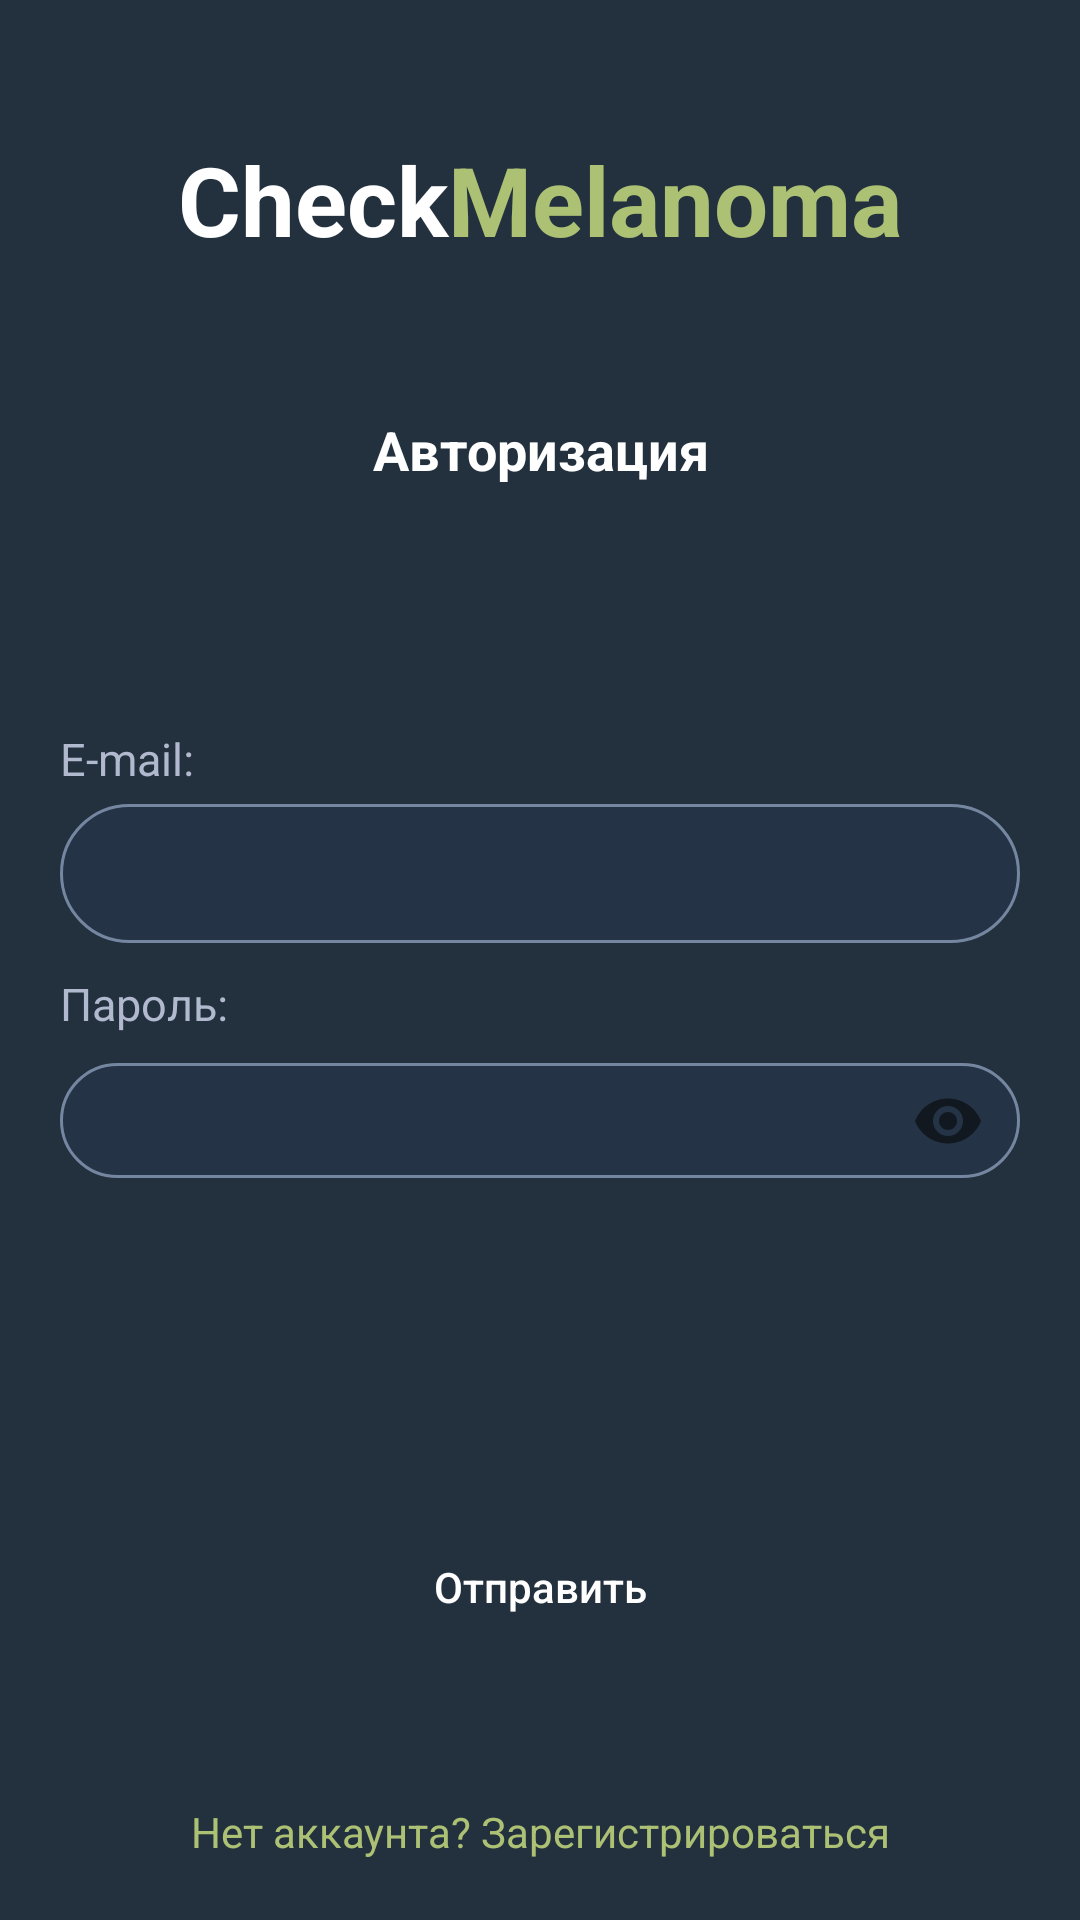

Reconstruct the res/layout file that produces this screen, plus the resources it refers to.
<!-- AndroidManifest.xml: application theme AppTheme -->
<!-- res/layout/activity_auth.xml -->
<?xml version="1.0" encoding="utf-8"?>
<layout xmlns:android="http://schemas.android.com/apk/res/android"
    xmlns:app="http://schemas.android.com/apk/res-auto"
    xmlns:tools="http://schemas.android.com/tools">

    <androidx.core.widget.NestedScrollView
        android:layout_width="match_parent"
        android:layout_height="match_parent"
        android:id="@+id/main_view"
        android:fillViewport="true">

        <androidx.constraintlayout.widget.ConstraintLayout
            android:layout_width="match_parent"
            android:layout_height="match_parent"
            android:background="@color/colorPrimary"
            android:orientation="vertical"
            android:padding="20dp">

            <TextView
                android:id="@+id/company_name"
                android:layout_width="match_parent"
                android:layout_height="wrap_content"
                android:layout_marginTop="25dp"
                android:text="@string/main_title"
                android:textAlignment="center"
                android:textSize="32sp"
                android:textStyle="bold"
                app:layout_constraintTop_toTopOf="parent" />

            <TextView
                android:id="@+id/authorization_text"
                android:layout_width="match_parent"
                android:layout_height="wrap_content"
                android:layout_marginTop="10dp"
                android:text="Авторизация"
                android:textAlignment="center"
                android:textColor="#fff"
                android:textSize="18sp"
                android:textStyle="bold"
                app:layout_constraintTop_toBottomOf="@+id/company_name"
                app:layout_constraintBottom_toBottomOf="parent"
                app:layout_constraintVertical_bias="0.08"/>

            <LinearLayout
                android:id="@+id/linearLayout"
                android:layout_width="match_parent"
                android:layout_height="wrap_content"
                android:orientation="vertical"
                android:layout_marginTop="10dp"
                app:layout_constraintBottom_toBottomOf="parent"
                app:layout_constraintTop_toBottomOf="@+id/authorization_text"
                app:layout_constraintVertical_bias="0.25">

                <TextView
                    android:layout_width="match_parent"
                    android:layout_height="wrap_content"
                    android:layout_marginBottom="5dp"
                    android:text="E-mail:"
                    android:textColor="#B1B9CF"
                    android:textSize="15sp" />

                <com.google.android.material.textfield.TextInputLayout
                    android:layout_width="match_parent"
                    android:layout_height="wrap_content"
                    android:layout_marginBottom="10dp"
                    app:hintEnabled="false">

                    <com.google.android.material.textfield.TextInputEditText
                        android:id="@+id/et_email"
                        android:layout_width="match_parent"
                        android:layout_height="wrap_content"
                        android:background="@drawable/edittext_rounded_corners"
                        android:paddingStart="20dp"
                        android:paddingTop="11dp"
                        android:inputType="textEmailAddress"
                        android:textColor="#fff"
                        android:paddingBottom="11dp"
                        android:paddingEnd="10dp" />
                </com.google.android.material.textfield.TextInputLayout>

                <TextView
                    android:layout_width="match_parent"
                    android:layout_height="wrap_content"
                    android:layout_marginBottom="5dp"
                    android:text="Пароль:"
                    android:textColor="#B1B9CF"
                    android:textSize="15sp" />

                <com.google.android.material.textfield.TextInputLayout
                    android:layout_width="match_parent"
                    android:layout_height="wrap_content"
                    android:layout_marginBottom="10dp"
                    app:hintEnabled="false"
                    app:passwordToggleEnabled="true">

                    <com.google.android.material.textfield.TextInputEditText
                        android:id="@+id/et_password"
                        android:layout_width="match_parent"
                        android:layout_height="wrap_content"
                        android:background="@drawable/edittext_rounded_corners"
                        android:inputType="textPassword"
                        android:paddingStart="20dp"
                        android:textColor="#fff"
                        android:paddingTop="7dp"
                        android:paddingEnd="10dp"
                        android:paddingBottom="7dp" />

                </com.google.android.material.textfield.TextInputLayout>

            </LinearLayout>

            <Button
                android:id="@+id/log_in"
                android:layout_width="229dp"
                android:layout_height="wrap_content"
                android:layout_gravity="center"
                android:layout_marginTop="10dp"
                android:layout_marginBottom="20dp"
                android:background="@drawable/research_add_btn"
                android:text="Отправить"
                android:textAllCaps="false"
                android:textColor="#fff"
                app:layout_constraintStart_toStartOf="parent"
                app:layout_constraintEnd_toEndOf="parent"
                app:layout_constraintTop_toBottomOf="@+id/linearLayout"
                app:layout_constraintBottom_toBottomOf="parent"
                app:layout_constraintVertical_bias="0.65"/>

            <TextView
                android:id="@+id/no_account"
                android:layout_width="match_parent"
                android:layout_height="wrap_content"
                android:layout_marginTop="10dp"
                android:text="Нет аккаунта? Зарегистрироваться"
                android:textAlignment="center"
                android:textColor="@color/colorAccent"
                app:layout_constraintStart_toStartOf="parent"
                app:layout_constraintEnd_toEndOf="parent"
                app:layout_constraintTop_toBottomOf="@id/log_in"
                app:layout_constraintBottom_toBottomOf="parent"
                app:layout_constraintVertical_bias="1"/>

        </androidx.constraintlayout.widget.ConstraintLayout>
    </androidx.core.widget.NestedScrollView>
</layout>
<!-- resources referenced by this layout -->
<resources>
  <color name="colorAccent">#ACC174</color>
  <color name="colorPrimary">#23303E</color>
  <!-- drawable edittext_rounded_corners (drawable) -->
  <?xml version="1.0" encoding="UTF-8"?>
  <shape xmlns:android="http://schemas.android.com/apk/res/android">
      <solid android:color="#1c304a80"/>
      <corners android:radius="25dp"/>
      <stroke android:color="#7586A0" android:width="1dp" />
  </shape>
  <string name="main_title"><font color="#ffffff">Check</font><font color="#ACC174">Melanoma</font></string>
  <style name="AppTheme" parent="Theme.AppCompat.Light.NoActionBar">
          
          <item name="colorPrimary">@color/colorPrimary</item>
          <item name="colorPrimaryDark">@color/colorPrimaryDark</item>
          <item name="colorAccent">@color/colorAccent</item>
      </style>
  <color name="colorPrimaryDark">#23303E</color>
</resources>
